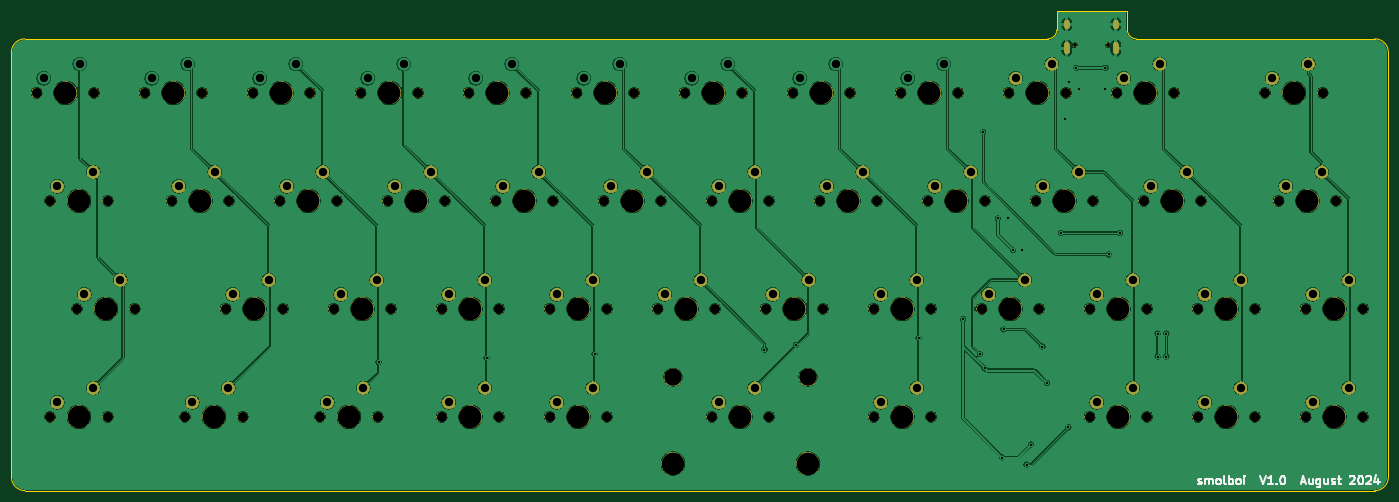
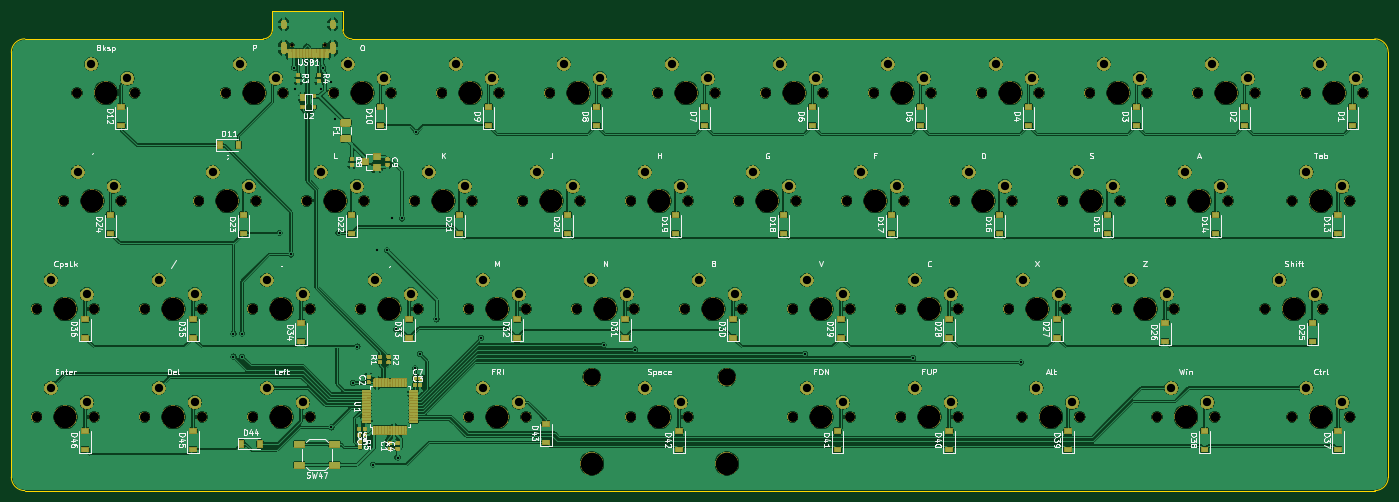
Circuit board: 9 layer files. Board 242.9 x 84.6 mm.
- bottom_copper: smolboi-pcb-B_Cu.gbr (921544 bytes)
- bottom_mask: smolboi-pcb-B_Mask.gbr (332341 bytes)
- bottom_silk: smolboi-pcb-B_SilkS.gbr (81916 bytes)
- outline: smolboi-pcb-Edge_Cuts.gbr (1383 bytes)
- top_copper: smolboi-pcb-F_Cu.gbr (490599 bytes)
- top_mask: smolboi-pcb-F_Mask.gbr (228946 bytes)
- top_silk: smolboi-pcb-F_SilkS.gbr (6810 bytes)
- drill: smolboi-pcb-NPTH.drl (2678 bytes)
- drill: smolboi-pcb-PTH.drl (2484 bytes)

=== bottom_copper: smolboi-pcb-B_Cu.gbr (921544 bytes, source omitted) ===
=== bottom_mask: smolboi-pcb-B_Mask.gbr (332341 bytes, source omitted) ===
=== bottom_silk: smolboi-pcb-B_SilkS.gbr (81916 bytes, source omitted) ===
=== outline: smolboi-pcb-Edge_Cuts.gbr ===
G04 #@! TF.GenerationSoftware,KiCad,Pcbnew,(5.1.4)-1*
G04 #@! TF.CreationDate,2024-08-25T15:45:26-04:00*
G04 #@! TF.ProjectId,smolboi-pcb,736d6f6c-626f-4692-9d70-63622e6b6963,rev?*
G04 #@! TF.SameCoordinates,Original*
G04 #@! TF.FileFunction,Profile,NP*
%FSLAX46Y46*%
G04 Gerber Fmt 4.6, Leading zero omitted, Abs format (unit mm)*
G04 Created by KiCad (PCBNEW (5.1.4)-1) date 2024-08-25 15:45:26*
%MOMM*%
%LPD*%
G04 APERTURE LIST*
%ADD10C,0.050000*%
G04 APERTURE END LIST*
D10*
X341566500Y-39687500D02*
X265906250Y-39687500D01*
X399256250Y-39687500D02*
X357187500Y-39687500D01*
X399256250Y-119380000D02*
X161131250Y-119380000D01*
X401637500Y-116998750D02*
G75*
G02X399256250Y-119380000I-2381250J0D01*
G01*
X401637500Y-42068750D02*
X401637500Y-116998750D01*
X161131250Y-119380000D02*
G75*
G02X158750000Y-116998750I0J2381250D01*
G01*
X158750000Y-42068750D02*
X158750000Y-116998750D01*
X399256250Y-39687500D02*
G75*
G02X401637500Y-42068750I0J-2381250D01*
G01*
X161131250Y-39687500D02*
X265906250Y-39687500D01*
X158750000Y-42068750D02*
G75*
G02X161131250Y-39687500I2381250J0D01*
G01*
X355600000Y-34798000D02*
X355600000Y-38100000D01*
X343154000Y-34798000D02*
X355600000Y-34798000D01*
X343154000Y-38100000D02*
X343154000Y-34798000D01*
X357187500Y-39687500D02*
G75*
G02X355600000Y-38100000I0J1587500D01*
G01*
X343154000Y-38100000D02*
G75*
G02X341566500Y-39687500I-1587500J0D01*
G01*
M02*

=== top_copper: smolboi-pcb-F_Cu.gbr (490599 bytes, source omitted) ===
=== top_mask: smolboi-pcb-F_Mask.gbr (228946 bytes, source omitted) ===
=== top_silk: smolboi-pcb-F_SilkS.gbr ===
G04 #@! TF.GenerationSoftware,KiCad,Pcbnew,(5.1.4)-1*
G04 #@! TF.CreationDate,2024-08-25T15:45:26-04:00*
G04 #@! TF.ProjectId,smolboi-pcb,736d6f6c-626f-4692-9d70-63622e6b6963,rev?*
G04 #@! TF.SameCoordinates,Original*
G04 #@! TF.FileFunction,Legend,Top*
G04 #@! TF.FilePolarity,Positive*
%FSLAX46Y46*%
G04 Gerber Fmt 4.6, Leading zero omitted, Abs format (unit mm)*
G04 Created by KiCad (PCBNEW (5.1.4)-1) date 2024-08-25 15:45:26*
%MOMM*%
%LPD*%
G04 APERTURE LIST*
%ADD10C,0.300000*%
G04 APERTURE END LIST*
D10*
X368083714Y-118209142D02*
X368226571Y-118280571D01*
X368512285Y-118280571D01*
X368655142Y-118209142D01*
X368726571Y-118066285D01*
X368726571Y-117994857D01*
X368655142Y-117852000D01*
X368512285Y-117780571D01*
X368298000Y-117780571D01*
X368155142Y-117709142D01*
X368083714Y-117566285D01*
X368083714Y-117494857D01*
X368155142Y-117352000D01*
X368298000Y-117280571D01*
X368512285Y-117280571D01*
X368655142Y-117352000D01*
X369369428Y-118280571D02*
X369369428Y-117280571D01*
X369369428Y-117423428D02*
X369440857Y-117352000D01*
X369583714Y-117280571D01*
X369798000Y-117280571D01*
X369940857Y-117352000D01*
X370012285Y-117494857D01*
X370012285Y-118280571D01*
X370012285Y-117494857D02*
X370083714Y-117352000D01*
X370226571Y-117280571D01*
X370440857Y-117280571D01*
X370583714Y-117352000D01*
X370655142Y-117494857D01*
X370655142Y-118280571D01*
X371583714Y-118280571D02*
X371440857Y-118209142D01*
X371369428Y-118137714D01*
X371298000Y-117994857D01*
X371298000Y-117566285D01*
X371369428Y-117423428D01*
X371440857Y-117352000D01*
X371583714Y-117280571D01*
X371798000Y-117280571D01*
X371940857Y-117352000D01*
X372012285Y-117423428D01*
X372083714Y-117566285D01*
X372083714Y-117994857D01*
X372012285Y-118137714D01*
X371940857Y-118209142D01*
X371798000Y-118280571D01*
X371583714Y-118280571D01*
X372940857Y-118280571D02*
X372798000Y-118209142D01*
X372726571Y-118066285D01*
X372726571Y-116780571D01*
X373512285Y-118280571D02*
X373512285Y-116780571D01*
X373512285Y-117352000D02*
X373655142Y-117280571D01*
X373940857Y-117280571D01*
X374083714Y-117352000D01*
X374155142Y-117423428D01*
X374226571Y-117566285D01*
X374226571Y-117994857D01*
X374155142Y-118137714D01*
X374083714Y-118209142D01*
X373940857Y-118280571D01*
X373655142Y-118280571D01*
X373512285Y-118209142D01*
X375083714Y-118280571D02*
X374940857Y-118209142D01*
X374869428Y-118137714D01*
X374798000Y-117994857D01*
X374798000Y-117566285D01*
X374869428Y-117423428D01*
X374940857Y-117352000D01*
X375083714Y-117280571D01*
X375298000Y-117280571D01*
X375440857Y-117352000D01*
X375512285Y-117423428D01*
X375583714Y-117566285D01*
X375583714Y-117994857D01*
X375512285Y-118137714D01*
X375440857Y-118209142D01*
X375298000Y-118280571D01*
X375083714Y-118280571D01*
X376226571Y-118280571D02*
X376226571Y-117280571D01*
X376226571Y-116780571D02*
X376155142Y-116852000D01*
X376226571Y-116923428D01*
X376298000Y-116852000D01*
X376226571Y-116780571D01*
X376226571Y-116923428D01*
X379012285Y-116780571D02*
X379512285Y-118280571D01*
X380012285Y-116780571D01*
X381298000Y-118280571D02*
X380440857Y-118280571D01*
X380869428Y-118280571D02*
X380869428Y-116780571D01*
X380726571Y-116994857D01*
X380583714Y-117137714D01*
X380440857Y-117209142D01*
X381940857Y-118137714D02*
X382012285Y-118209142D01*
X381940857Y-118280571D01*
X381869428Y-118209142D01*
X381940857Y-118137714D01*
X381940857Y-118280571D01*
X382940857Y-116780571D02*
X383083714Y-116780571D01*
X383226571Y-116852000D01*
X383298000Y-116923428D01*
X383369428Y-117066285D01*
X383440857Y-117352000D01*
X383440857Y-117709142D01*
X383369428Y-117994857D01*
X383298000Y-118137714D01*
X383226571Y-118209142D01*
X383083714Y-118280571D01*
X382940857Y-118280571D01*
X382798000Y-118209142D01*
X382726571Y-118137714D01*
X382655142Y-117994857D01*
X382583714Y-117709142D01*
X382583714Y-117352000D01*
X382655142Y-117066285D01*
X382726571Y-116923428D01*
X382798000Y-116852000D01*
X382940857Y-116780571D01*
X386298000Y-117852000D02*
X387012285Y-117852000D01*
X386155142Y-118280571D02*
X386655142Y-116780571D01*
X387155142Y-118280571D01*
X388298000Y-117280571D02*
X388298000Y-118280571D01*
X387655142Y-117280571D02*
X387655142Y-118066285D01*
X387726571Y-118209142D01*
X387869428Y-118280571D01*
X388083714Y-118280571D01*
X388226571Y-118209142D01*
X388298000Y-118137714D01*
X389655142Y-117280571D02*
X389655142Y-118494857D01*
X389583714Y-118637714D01*
X389512285Y-118709142D01*
X389369428Y-118780571D01*
X389155142Y-118780571D01*
X389012285Y-118709142D01*
X389655142Y-118209142D02*
X389512285Y-118280571D01*
X389226571Y-118280571D01*
X389083714Y-118209142D01*
X389012285Y-118137714D01*
X388940857Y-117994857D01*
X388940857Y-117566285D01*
X389012285Y-117423428D01*
X389083714Y-117352000D01*
X389226571Y-117280571D01*
X389512285Y-117280571D01*
X389655142Y-117352000D01*
X391012285Y-117280571D02*
X391012285Y-118280571D01*
X390369428Y-117280571D02*
X390369428Y-118066285D01*
X390440857Y-118209142D01*
X390583714Y-118280571D01*
X390798000Y-118280571D01*
X390940857Y-118209142D01*
X391012285Y-118137714D01*
X391655142Y-118209142D02*
X391798000Y-118280571D01*
X392083714Y-118280571D01*
X392226571Y-118209142D01*
X392298000Y-118066285D01*
X392298000Y-117994857D01*
X392226571Y-117852000D01*
X392083714Y-117780571D01*
X391869428Y-117780571D01*
X391726571Y-117709142D01*
X391655142Y-117566285D01*
X391655142Y-117494857D01*
X391726571Y-117352000D01*
X391869428Y-117280571D01*
X392083714Y-117280571D01*
X392226571Y-117352000D01*
X392726571Y-117280571D02*
X393298000Y-117280571D01*
X392940857Y-116780571D02*
X392940857Y-118066285D01*
X393012285Y-118209142D01*
X393155142Y-118280571D01*
X393298000Y-118280571D01*
X394869428Y-116923428D02*
X394940857Y-116852000D01*
X395083714Y-116780571D01*
X395440857Y-116780571D01*
X395583714Y-116852000D01*
X395655142Y-116923428D01*
X395726571Y-117066285D01*
X395726571Y-117209142D01*
X395655142Y-117423428D01*
X394798000Y-118280571D01*
X395726571Y-118280571D01*
X396655142Y-116780571D02*
X396798000Y-116780571D01*
X396940857Y-116852000D01*
X397012285Y-116923428D01*
X397083714Y-117066285D01*
X397155142Y-117352000D01*
X397155142Y-117709142D01*
X397083714Y-117994857D01*
X397012285Y-118137714D01*
X396940857Y-118209142D01*
X396798000Y-118280571D01*
X396655142Y-118280571D01*
X396512285Y-118209142D01*
X396440857Y-118137714D01*
X396369428Y-117994857D01*
X396298000Y-117709142D01*
X396298000Y-117352000D01*
X396369428Y-117066285D01*
X396440857Y-116923428D01*
X396512285Y-116852000D01*
X396655142Y-116780571D01*
X397726571Y-116923428D02*
X397798000Y-116852000D01*
X397940857Y-116780571D01*
X398298000Y-116780571D01*
X398440857Y-116852000D01*
X398512285Y-116923428D01*
X398583714Y-117066285D01*
X398583714Y-117209142D01*
X398512285Y-117423428D01*
X397655142Y-118280571D01*
X398583714Y-118280571D01*
X399869428Y-117280571D02*
X399869428Y-118280571D01*
X399512285Y-116709142D02*
X399155142Y-117780571D01*
X400083714Y-117780571D01*
M02*

=== drill: smolboi-pcb-NPTH.drl ===
M48
; DRILL file {KiCad (5.1.4)-1} date 8/25/2024 3:46:26 PM
; FORMAT={-:-/ absolute / inch / decimal}
; #@! TF.CreationDate,2024-08-25T15:46:26-04:00
; #@! TF.GenerationSoftware,Kicad,Pcbnew,(5.1.4)-1
; #@! TF.FileFunction,NonPlated,1,2,NPTH
FMAT,2
INCH
T1C0.0256
T2C0.0689
T3C0.1200
T4C0.1570
%
G90
G05
T1
X13.6362Y-1.6061
X13.8638Y-1.6061
T2
X10.925Y-1.9375
X11.325Y-1.9375
X12.2375Y-4.1875
X12.6375Y-4.1875
X7.175Y-1.9375
X7.575Y-1.9375
X15.2375Y-4.1875
X15.6375Y-4.1875
X15.05Y-2.6875
X15.45Y-2.6875
X8.1125Y-2.6875
X8.5125Y-2.6875
X13.7375Y-3.4375
X14.1375Y-3.4375
X11.1125Y-2.6875
X11.5125Y-2.6875
X12.9875Y-3.4375
X13.3875Y-3.4375
X7.3625Y-2.6875
X7.7625Y-2.6875
X10.3625Y-2.6875
X10.7625Y-2.6875
X9.2375Y-3.4375
X9.6375Y-3.4375
X12.2375Y-3.4375
X12.6375Y-3.4375
X12.425Y-1.9375
X12.825Y-1.9375
X9.9875Y-3.4375
X10.3875Y-3.4375
X7.925Y-1.9375
X8.325Y-1.9375
X13.7375Y-4.1875
X14.1375Y-4.1875
X9.9875Y-4.1875
X10.3875Y-4.1875
X12.6125Y-2.6875
X13.0125Y-2.6875
X13.175Y-1.9375
X13.575Y-1.9375
X13.3625Y-2.6875
X13.7625Y-2.6875
X8.8625Y-2.6875
X9.2625Y-2.6875
X7.4562Y-4.1875
X7.8563Y-4.1875
X14.1125Y-2.6875
X14.5125Y-2.6875
X10.7375Y-3.4375
X11.1375Y-3.4375
X9.425Y-1.9375
X9.825Y-1.9375
X14.4875Y-3.4375
X14.8875Y-3.4375
X11.675Y-1.9375
X12.075Y-1.9375
X9.2375Y-4.1875
X9.6375Y-4.1875
X14.9562Y-1.9375
X15.3562Y-1.9375
X10.175Y-1.9375
X10.575Y-1.9375
X14.4875Y-4.1875
X14.8875Y-4.1875
X8.675Y-1.9375
X9.075Y-1.9375
X8.4875Y-3.4375
X8.8875Y-3.4375
X11.8625Y-2.6875
X12.2625Y-2.6875
X13.925Y-1.9375
X14.325Y-1.9375
X6.5187Y-2.6875
X6.9188Y-2.6875
X9.6125Y-2.6875
X10.0125Y-2.6875
X8.3937Y-4.1875
X8.7937Y-4.1875
X7.7375Y-3.4375
X8.1375Y-3.4375
X6.7062Y-3.4375
X7.1063Y-3.4375
X11.4875Y-3.4375
X11.8875Y-3.4375
X11.1125Y-4.1875
X11.5125Y-4.1875
X6.425Y-1.9375
X6.825Y-1.9375
X15.2375Y-3.4375
X15.6375Y-3.4375
X6.5187Y-4.1875
X6.9188Y-4.1875
T3
X10.8438Y-3.9125
X11.7812Y-3.9125
T4
X11.125Y-1.9375
X12.4375Y-4.1875
X7.375Y-1.9375
X15.4375Y-4.1875
X15.25Y-2.6875
X8.3125Y-2.6875
X13.9375Y-3.4375
X11.3125Y-2.6875
X13.1875Y-3.4375
X7.5625Y-2.6875
X10.5625Y-2.6875
X9.4375Y-3.4375
X12.4375Y-3.4375
X12.625Y-1.9375
X10.1875Y-3.4375
X8.125Y-1.9375
X13.9375Y-4.1875
X10.1875Y-4.1875
X12.8125Y-2.6875
X13.375Y-1.9375
X13.5625Y-2.6875
X9.0625Y-2.6875
X7.6562Y-4.1875
X14.3125Y-2.6875
X10.9375Y-3.4375
X9.625Y-1.9375
X14.6875Y-3.4375
X11.875Y-1.9375
X9.4375Y-4.1875
X15.1562Y-1.9375
X10.375Y-1.9375
X14.6875Y-4.1875
X8.875Y-1.9375
X8.6875Y-3.4375
X12.0625Y-2.6875
X14.125Y-1.9375
X6.7188Y-2.6875
X9.8125Y-2.6875
X8.5938Y-4.1875
X7.9375Y-3.4375
X6.9062Y-3.4375
X11.6875Y-3.4375
X10.8438Y-4.5125
X11.3125Y-4.1875
X11.7812Y-4.5125
X6.625Y-1.9375
X15.4375Y-3.4375
X6.7188Y-4.1875
T0
M30

=== drill: smolboi-pcb-PTH.drl ===
M48
; DRILL file {KiCad (5.1.4)-1} date 8/25/2024 3:46:26 PM
; FORMAT={-:-/ absolute / inch / decimal}
; #@! TF.CreationDate,2024-08-25T15:46:26-04:00
; #@! TF.GenerationSoftware,Kicad,Pcbnew,(5.1.4)-1
; #@! TF.FileFunction,Plated,1,2,PTH
FMAT,2
INCH
T1C0.0157
T2C0.0236
T3C0.0579
%
G90
G05
T1
X8.8Y-3.81
X9.55Y-3.78
X10.3Y-3.75
X11.48Y-3.72
X11.7Y-3.69
X12.55Y-3.64
X12.86Y-3.51
X12.975Y-3.75
X13.0Y-2.21
X13.0079Y-3.8504
X13.1Y-2.81
X13.13Y-4.47
X13.14Y-3.58
X13.17Y-2.81
X13.2047Y-3.0315
X13.27Y-3.03
X13.3Y-4.52
X13.33Y-4.38
X13.41Y-3.7
X13.4409Y-3.9528
X13.54Y-2.91
X13.5675Y-2.12
X13.59Y-4.26
X13.5925Y-1.8625
X13.6457Y-1.7638
X13.6625Y-1.9075
X13.8425Y-1.9075
X13.8474Y-1.7638
X13.87Y-3.06
X13.95Y-2.91
X14.21Y-3.61
X14.21Y-3.77
X14.27Y-3.61
X14.27Y-3.77
T3
X11.9125Y-2.5875
X12.1625Y-2.4875
X13.975Y-1.8375
X14.225Y-1.7375
X6.5687Y-2.5875
X6.8187Y-2.4875
X9.6625Y-2.5875
X9.9125Y-2.4875
X8.4437Y-4.0875
X8.6937Y-3.9875
X7.7875Y-3.3375
X8.0375Y-3.2375
X6.7562Y-3.3375
X7.0062Y-3.2375
X11.5375Y-3.3375
X11.7875Y-3.2375
X11.1625Y-4.0875
X11.4125Y-3.9875
X6.475Y-1.8375
X6.725Y-1.7375
X15.2875Y-3.3375
X15.5375Y-3.2375
X6.5687Y-4.0875
X6.8187Y-3.9875
X10.975Y-1.8375
X11.225Y-1.7375
X12.2875Y-4.0875
X12.5375Y-3.9875
X7.225Y-1.8375
X7.475Y-1.7375
X15.2875Y-4.0875
X15.5375Y-3.9875
X15.1Y-2.5875
X15.35Y-2.4875
X8.1625Y-2.5875
X8.4125Y-2.4875
X13.7875Y-3.3375
X14.0375Y-3.2375
X11.1625Y-2.5875
X11.4125Y-2.4875
X13.0375Y-3.3375
X13.2875Y-3.2375
X7.4125Y-2.5875
X7.6625Y-2.4875
X10.4125Y-2.5875
X10.6625Y-2.4875
X9.2875Y-3.3375
X9.5375Y-3.2375
X12.2875Y-3.3375
X12.5375Y-3.2375
X12.475Y-1.8375
X12.725Y-1.7375
X10.0375Y-3.3375
X10.2875Y-3.2375
X7.975Y-1.8375
X8.225Y-1.7375
X13.7875Y-4.0875
X14.0375Y-3.9875
X10.0375Y-4.0875
X10.2875Y-3.9875
X12.6625Y-2.5875
X12.9125Y-2.4875
X13.225Y-1.8375
X13.475Y-1.7375
X13.4125Y-2.5875
X13.6625Y-2.4875
X8.9125Y-2.5875
X9.1625Y-2.4875
X7.5062Y-4.0875
X7.7562Y-3.9875
X14.1625Y-2.5875
X14.4125Y-2.4875
X10.7875Y-3.3375
X11.0375Y-3.2375
X9.475Y-1.8375
X9.725Y-1.7375
X14.5375Y-3.3375
X14.7875Y-3.2375
X11.725Y-1.8375
X11.975Y-1.7375
X9.2875Y-4.0875
X9.5375Y-3.9875
X15.0062Y-1.8375
X15.2562Y-1.7375
X10.225Y-1.8375
X10.475Y-1.7375
X14.5375Y-4.0875
X14.7875Y-3.9875
X8.725Y-1.8375
X8.975Y-1.7375
X8.5375Y-3.3375
X8.7875Y-3.2375
T2
G00X13.5799Y-1.4506
M15
G01X13.5799Y-1.4742
M16
G05
G00X13.5799Y-1.6053
M15
G01X13.5799Y-1.6486
M16
G05
G00X13.9201Y-1.4506
M15
G01X13.9201Y-1.4742
M16
G05
G00X13.9201Y-1.6053
M15
G01X13.9201Y-1.6486
M16
G05
T0
M30

